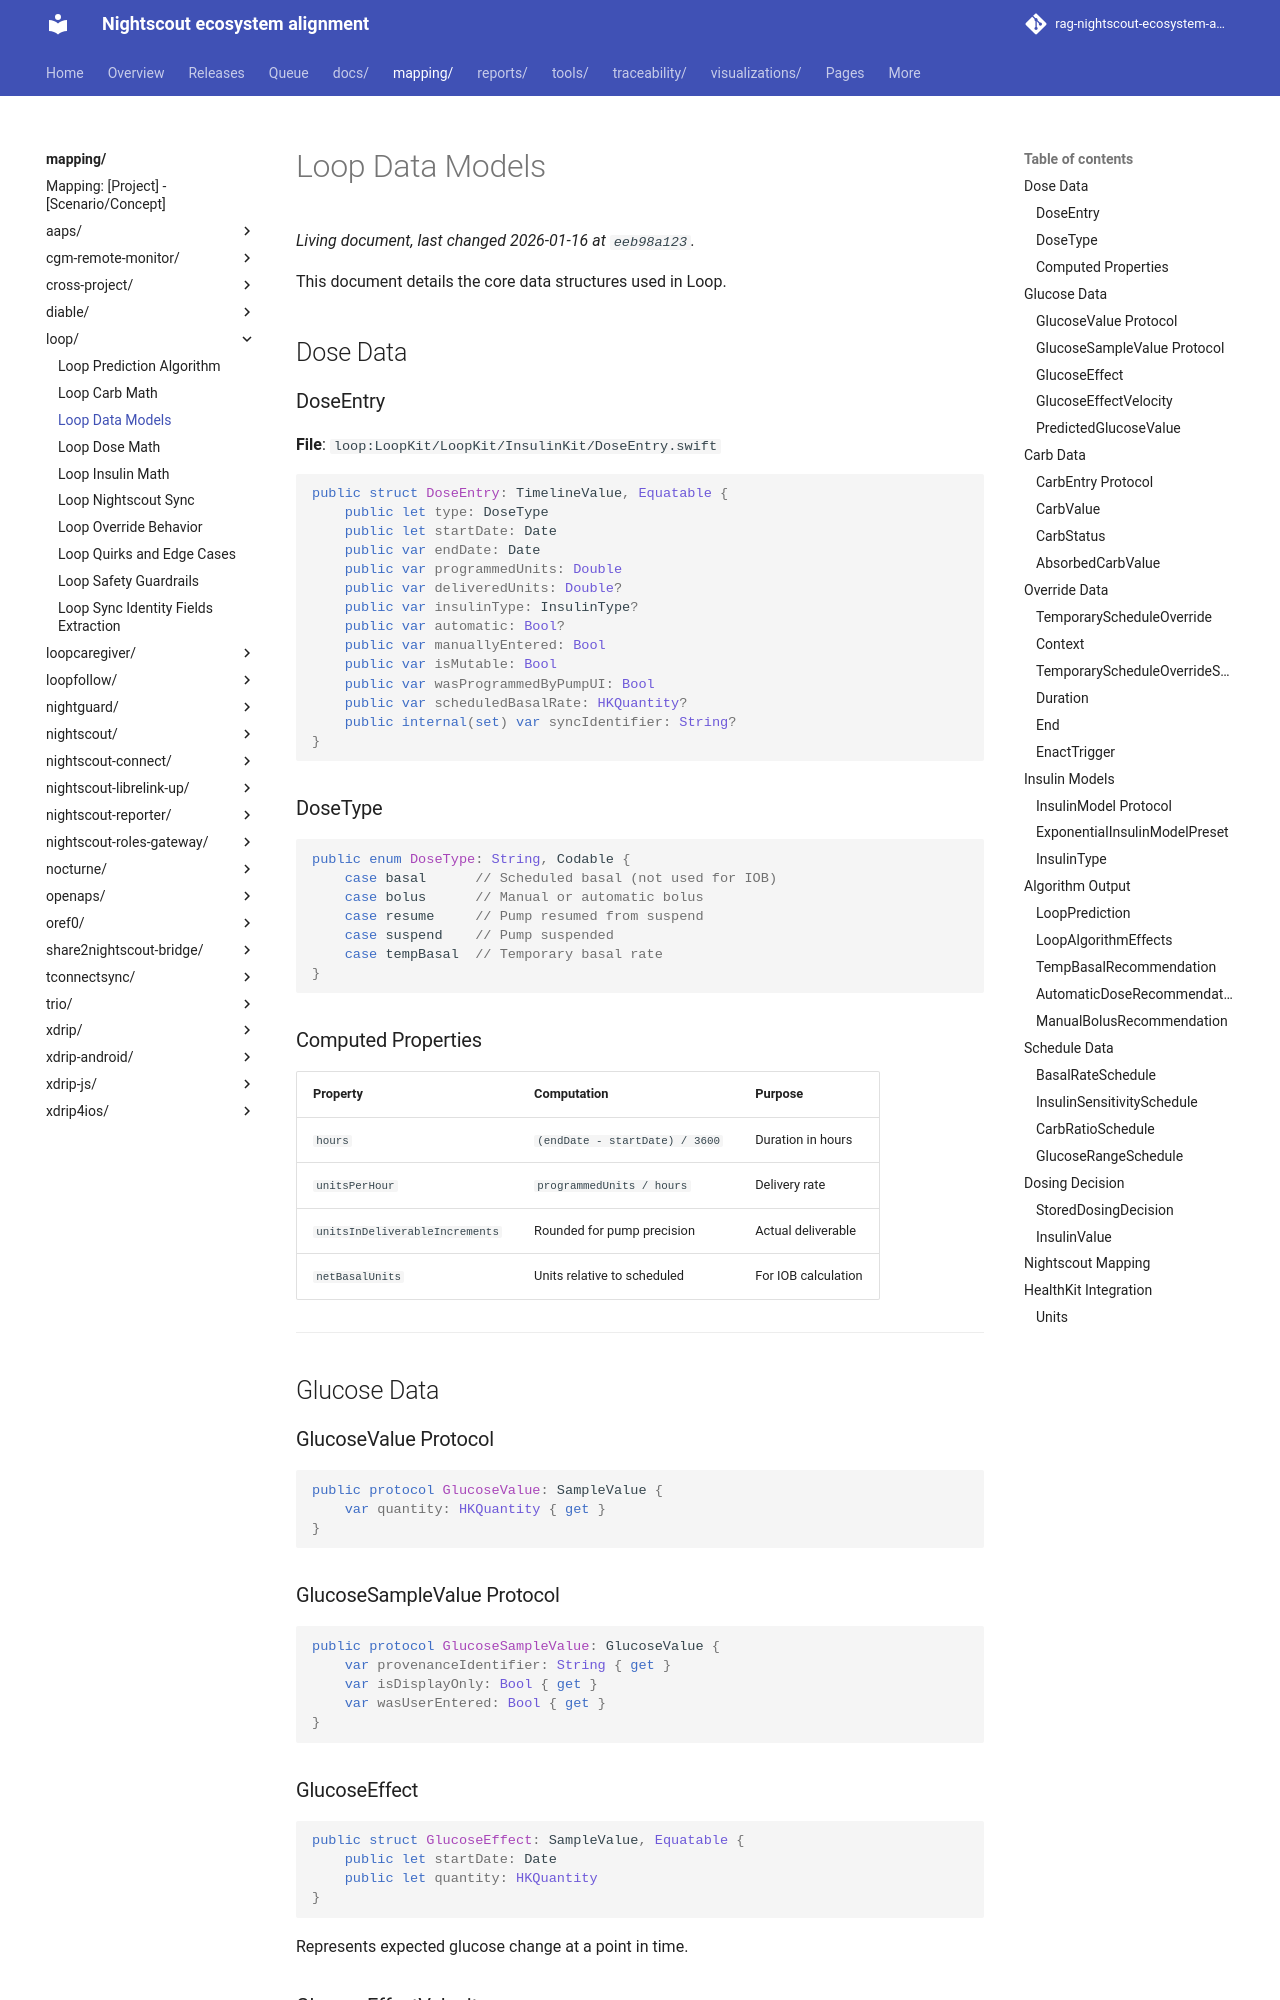

repository: bewest/rag-nightscout-ecosystem-alignment · page: mapping/loop/data-models.html · generator: mkdocs

# Loop Data Models

This document details the core data structures used in Loop.

## Dose Data

### DoseEntry

**File**: `loop:LoopKit/LoopKit/InsulinKit/DoseEntry.swift`

```swift
public struct DoseEntry: TimelineValue, Equatable {
    public let type: DoseType
    public let startDate: Date
    public var endDate: Date
    public var programmedUnits: Double
    public var deliveredUnits: Double?
    public var insulinType: InsulinType?
    public var automatic: Bool?
    public var manuallyEntered: Bool
    public var isMutable: Bool
    public var wasProgrammedByPumpUI: Bool
    public var scheduledBasalRate: HKQuantity?
    public internal(set) var syncIdentifier: String?
}
```

### DoseType

```swift
public enum DoseType: String, Codable {
    case basal      // Scheduled basal (not used for IOB)
    case bolus      // Manual or automatic bolus
    case resume     // Pump resumed from suspend
    case suspend    // Pump suspended
    case tempBasal  // Temporary basal rate
}
```

### Computed Properties

| Property | Computation | Purpose |
|----------|-------------|---------|
| `hours` | `(endDate - startDate) / 3600` | Duration in hours |
| `unitsPerHour` | `programmedUnits / hours` | Delivery rate |
| `unitsInDeliverableIncrements` | Rounded for pump precision | Actual deliverable |
| `netBasalUnits` | Units relative to scheduled | For IOB calculation |

---

## Glucose Data

### GlucoseValue Protocol

```swift
public protocol GlucoseValue: SampleValue {
    var quantity: HKQuantity { get }
}
```

### GlucoseSampleValue Protocol

```swift
public protocol GlucoseSampleValue: GlucoseValue {
    var provenanceIdentifier: String { get }
    var isDisplayOnly: Bool { get }
    var wasUserEntered: Bool { get }
}
```
